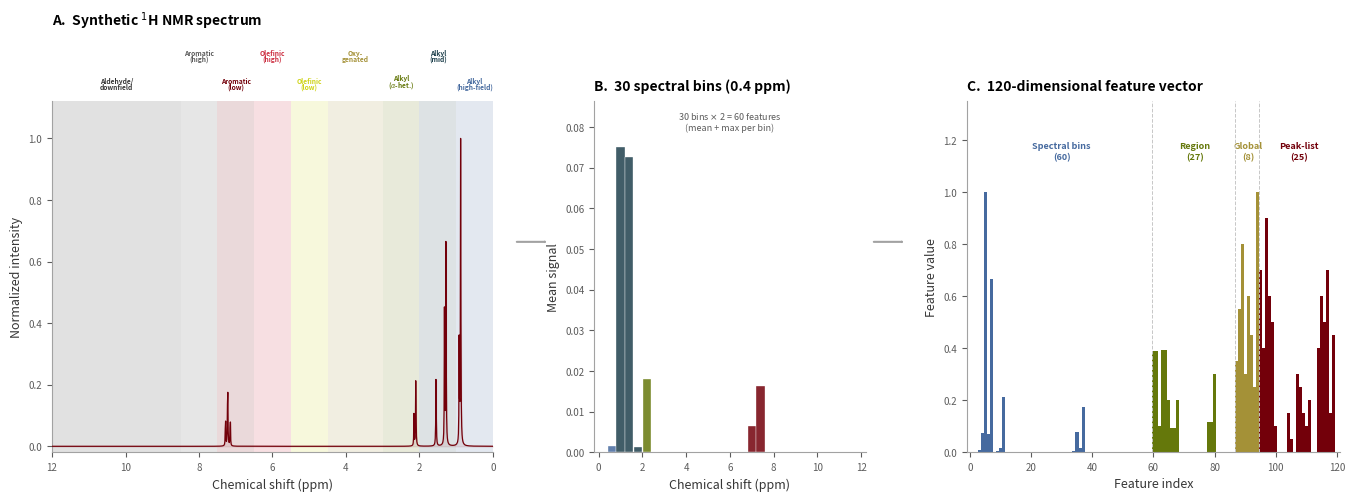

Write Python code to recreate this figure. (Note: this script raises an exception after producing the figure.)
"""
Generate publication-quality NMR feature extraction pipeline diagram.
Three-panel figure: (A) synthetic spectrum with region bands,
(B) 30-bin bar chart, (C) 120-dim feature vector heatmap.
"""

import numpy as np
import matplotlib.pyplot as plt
import matplotlib.patches as mpatches
from matplotlib.gridspec import GridSpec

# ---------------------------------------------------------------------------
# Brand colors
# ---------------------------------------------------------------------------
GARNET = "#73000A"
BLACK = "#000000"
WHITE = "#FFFFFF"
B90 = "#363636"
B70 = "#5C5C5C"
B50 = "#A2A2A2"
B30 = "#C7C7C7"
B10 = "#ECECEC"
WARM_GREY = "#676156"
SANDSTORM = "#FFF2E3"
ROSE = "#CC2E40"
ATLANTIC = "#466A9F"
CONGAREE = "#1F414D"
HORSESHOE = "#65780B"
GRASS = "#CED318"
HONEYCOMB = "#A49137"

# ---------------------------------------------------------------------------
# NMR chemical shift regions and their display colors
# ---------------------------------------------------------------------------
REGIONS = {
    "Alkyl (high-field)":    (0.0,  1.0),
    "Alkyl (mid)":           (1.0,  2.0),
    r"Alkyl ($\alpha$-hetero)": (2.0,  3.0),
    "Oxygenated":            (3.0,  4.5),
    "Olefinic (low)":        (4.5,  5.5),
    "Olefinic (high)":       (5.5,  6.5),
    "Aromatic (low)":        (6.5,  7.5),
    "Aromatic (high)":       (7.5,  8.5),
    "Aldehyde/downfield":    (8.5, 12.0),
}

REGION_COLORS = [
    "#466A9F",  # Atlantic
    "#1F414D",  # Congaree
    "#65780B",  # Horseshoe
    "#A49137",  # Honeycomb
    "#CED318",  # Grass
    "#CC2E40",  # Rose
    "#73000A",  # Garnet
    "#5C5C5C",  # B70
    "#363636",  # B90
]

# ---------------------------------------------------------------------------
# Lorentzian lineshape
# ---------------------------------------------------------------------------
def lorentzian(x, center, gamma, intensity=1.0):
    hg = gamma / 2.0
    return intensity * hg**2 / ((x - center)**2 + hg**2)


# ---------------------------------------------------------------------------
# Synthetic 1H NMR spectrum (typical alkyl-aromatic compound)
# ---------------------------------------------------------------------------
ppm = np.linspace(0, 12, 1200)

# Peaks: (center_ppm, integral, gamma)
synthetic_peaks = [
    (0.88, 9.0, 0.015),   # t-Bu or large CH3
    (0.92, 3.0, 0.012),
    (1.28, 6.0, 0.015),   # CH2 chain
    (1.32, 4.0, 0.012),
    (1.55, 2.0, 0.015),   # CH2 beta
    (2.10, 2.0, 0.015),   # CH2 alpha to C=O
    (2.15, 1.0, 0.012),
    (7.15, 1.0, 0.012),   # aromatic
    (7.22, 2.0, 0.015),
    (7.28, 1.0, 0.012),
]

spectrum = np.zeros_like(ppm)
for c, inten, g in synthetic_peaks:
    spectrum += lorentzian(ppm, c, g, inten)

# Normalize to [0, 1]
spectrum /= spectrum.max()

# ---------------------------------------------------------------------------
# Compute 30-bin features (mean signal per bin)
# ---------------------------------------------------------------------------
n_bins = 30
bin_edges = np.linspace(0, 12, n_bins + 1)
bin_means = np.zeros(n_bins)
bin_maxes = np.zeros(n_bins)
for i in range(n_bins):
    mask = (ppm >= bin_edges[i]) & (ppm < bin_edges[i + 1])
    if mask.any():
        bin_means[i] = spectrum[mask].mean()
        bin_maxes[i] = spectrum[mask].max()

# ---------------------------------------------------------------------------
# Simulate the 120-dim feature vector layout
# ---------------------------------------------------------------------------
# 60 bin features (30 mean + 30 max interleaved)
bin_features = np.zeros(60)
for i in range(30):
    bin_features[2*i] = bin_means[i]
    bin_features[2*i+1] = bin_maxes[i]

# 27 region features (integral, frac, peaks) x 9
region_keys = list(REGIONS.values())
region_features = np.zeros(27)
total_signal = spectrum.sum()
for idx, (lo, hi) in enumerate(region_keys):
    mask = (ppm >= lo) & (ppm < hi)
    region = spectrum[mask]
    region_features[3*idx] = region.sum() / total_signal  # normalized integral
    region_features[3*idx+1] = region.sum() / (total_signal + 1e-10)  # frac
    # fake peak count
    above = region > 0.05
    if len(region) > 1:
        crossings = np.diff(above.astype(int))
        region_features[3*idx+2] = max(0, (crossings == 1).sum()) / 10.0  # scaled

# 8 global stats (fake reasonable values)
global_stats = np.array([0.35, 0.55, 0.8, 0.3, 0.6, 0.45, 0.25, 1.0])

# 25 peaklist features (simulated)
np.random.seed(42)
peaklist = np.array([
    0.7, 0.4, 0.9,          # total_h, n_peaks, max_integral (scaled)
    0.6, 0.5, 0.1, 0.0, 0.0, 0.0, 0.15, 0.05, 0.0,  # h_count per region
    0.3, 0.25, 0.15, 0.1, 0.2, 0.0, 0.0,  # multiplicity fracs
    0.4, 0.6, 0.5,          # J-coupling stats
    0.7, 0.15, 0.45,        # derived ratios
])
assert len(peaklist) == 25

# Full 120-dim vector
full_vector = np.concatenate([bin_features, region_features, global_stats, peaklist])
assert len(full_vector) == 120, f"Got {len(full_vector)}"

# ---------------------------------------------------------------------------
# Figure
# ---------------------------------------------------------------------------
fig = plt.figure(figsize=(14, 5.4), facecolor=WHITE)
gs = GridSpec(1, 3, figure=fig, width_ratios=[1.3, 0.8, 1.1],
              left=0.05, right=0.97, bottom=0.13, top=0.78, wspace=0.28)

# ===== Panel A: Synthetic 1H NMR spectrum with region bands =====
ax_a = fig.add_subplot(gs[0])

# Draw region background bands
region_names = list(REGIONS.keys())
for idx, (name, (lo, hi)) in enumerate(REGIONS.items()):
    color = REGION_COLORS[idx]
    ax_a.axvspan(lo, hi, alpha=0.15, color=color, linewidth=0)

# Plot spectrum
ax_a.plot(ppm, spectrum, color=GARNET, linewidth=0.9, zorder=5)
ax_a.fill_between(ppm, 0, spectrum, color=GARNET, alpha=0.08, zorder=4)

# Reverse x-axis (NMR convention)
ax_a.set_xlim(12, 0)
ax_a.set_ylim(-0.02, 1.12)
ax_a.set_xlabel("Chemical shift (ppm)", fontsize=9, color=B90)
ax_a.set_ylabel("Normalized intensity", fontsize=9, color=B90)
ax_a.set_title("A.  Synthetic $^{1}$H NMR spectrum", fontsize=10,
               fontweight="bold", color=BLACK, loc="left", pad=55)

# Region labels along top of panel A, staggered to avoid overlap
region_label_y = [
    1.03, 1.11, 1.03, 1.11, 1.03, 1.11, 1.03, 1.11, 1.03
]
# Short names for compact display
region_short = [
    "Alkyl\n(high-field)", "Alkyl\n(mid)", r"Alkyl"+"\n"+r"($\alpha$-het.)",
    "Oxy-\ngenated", "Olefinic\n(low)", "Olefinic\n(high)",
    "Aromatic\n(low)", "Aromatic\n(high)", "Aldehyde/\ndownfield",
]
for idx, ((name, (lo, hi)), short) in enumerate(zip(REGIONS.items(), region_short)):
    mid = (lo + hi) / 2.0
    ax_a.text(mid, region_label_y[idx], short, fontsize=4.8,
              ha="center", va="bottom", linespacing=0.85,
              color=REGION_COLORS[idx], fontweight="bold",
              transform=ax_a.get_xaxis_transform())

# Clean up spines
for spine in ["top", "right"]:
    ax_a.spines[spine].set_visible(False)
ax_a.spines["bottom"].set_color(B50)
ax_a.spines["left"].set_color(B50)
ax_a.tick_params(colors=B70, labelsize=7)

# ===== Panel B: 30 spectral bins =====
ax_b = fig.add_subplot(gs[1])

bin_centers = (bin_edges[:-1] + bin_edges[1:]) / 2.0
bar_width = 0.38

# Color each bar by which region it falls in
bar_colors = []
for bc in bin_centers:
    assigned = False
    for idx, (lo, hi) in enumerate(REGIONS.values()):
        if lo <= bc < hi:
            bar_colors.append(REGION_COLORS[idx])
            assigned = True
            break
    if not assigned:
        bar_colors.append(B50)

ax_b.bar(bin_centers, bin_means, width=bar_width, color=bar_colors,
         edgecolor=WHITE, linewidth=0.3, alpha=0.85)

ax_b.set_xlim(-0.2, 12.2)
ax_b.set_ylim(0, bin_means.max() * 1.15)
ax_b.set_xlabel("Chemical shift (ppm)", fontsize=9, color=B90)
ax_b.set_ylabel("Mean signal", fontsize=9, color=B90)
ax_b.set_title("B.  30 spectral bins (0.4 ppm)", fontsize=10,
               fontweight="bold", color=BLACK, loc="left", pad=8)

# Annotate bin count
ax_b.text(6.0, bin_means.max() * 1.05, "30 bins $\\times$ 2 = 60 features\n(mean + max per bin)",
          fontsize=6.5, ha="center", va="bottom", color=B70, style="italic")

for spine in ["top", "right"]:
    ax_b.spines[spine].set_visible(False)
ax_b.spines["bottom"].set_color(B50)
ax_b.spines["left"].set_color(B50)
ax_b.tick_params(colors=B70, labelsize=7)

# ===== Panel C: 120-dim feature vector =====
ax_c = fig.add_subplot(gs[2])

# Create stacked bar segments colored by feature group
x = np.arange(120)
colors_120 = np.empty(120, dtype=object)

# Color by group
colors_120[:60] = ATLANTIC      # bin features
colors_120[60:87] = HORSESHOE   # region features
colors_120[87:95] = HONEYCOMB   # global stats
colors_120[95:120] = GARNET     # peaklist features

ax_c.bar(x, full_vector, width=1.0, color=colors_120, edgecolor="none",
         linewidth=0)

# Group separators
for sep in [60, 87, 95]:
    ax_c.axvline(sep - 0.5, color=B30, linewidth=0.7, linestyle="--", zorder=6)

# Group labels
group_info = [
    (30,  "Spectral bins\n(60)", ATLANTIC),
    (73.5, "Region\n(27)", HORSESHOE),
    (91,  "Global\n(8)", HONEYCOMB),
    (107.5, "Peak-list\n(25)", GARNET),
]
for xpos, label, col in group_info:
    ax_c.text(xpos, full_vector.max() * 1.12, label, fontsize=6.5,
              ha="center", va="bottom", color=col, fontweight="bold")

ax_c.set_xlim(-1, 121)
ax_c.set_ylim(0, full_vector.max() * 1.35)
ax_c.set_xlabel("Feature index", fontsize=9, color=B90)
ax_c.set_ylabel("Feature value", fontsize=9, color=B90)
ax_c.set_title("C.  120-dimensional feature vector", fontsize=10,
               fontweight="bold", color=BLACK, loc="left", pad=8)

for spine in ["top", "right"]:
    ax_c.spines[spine].set_visible(False)
ax_c.spines["bottom"].set_color(B50)
ax_c.spines["left"].set_color(B50)
ax_c.tick_params(colors=B70, labelsize=7)

# ===== Arrows between panels =====
# Use fig-level annotation arrows
from matplotlib.patches import FancyArrowPatch

arrow_kw = dict(
    arrowstyle="->,head_width=0.15,head_length=0.12",
    color=B50, linewidth=1.5, connectionstyle="arc3,rad=0.0",
)

# Arrow A -> B
fig.patches.append(FancyArrowPatch(
    posA=(0.38, 0.52), posB=(0.405, 0.52),
    transform=fig.transFigure, **arrow_kw
))

# Arrow B -> C
fig.patches.append(FancyArrowPatch(
    posA=(0.635, 0.52), posB=(0.66, 0.52),
    transform=fig.transFigure, **arrow_kw
))

# ===== Save =====
out_path = "/Users/user/Downloads/untitled folder/report/figures/nmr_feature_pipeline.png"
fig.savefig(out_path, dpi=300, facecolor=WHITE, bbox_inches="tight")
plt.close(fig)
print(f"Saved: {out_path}")
